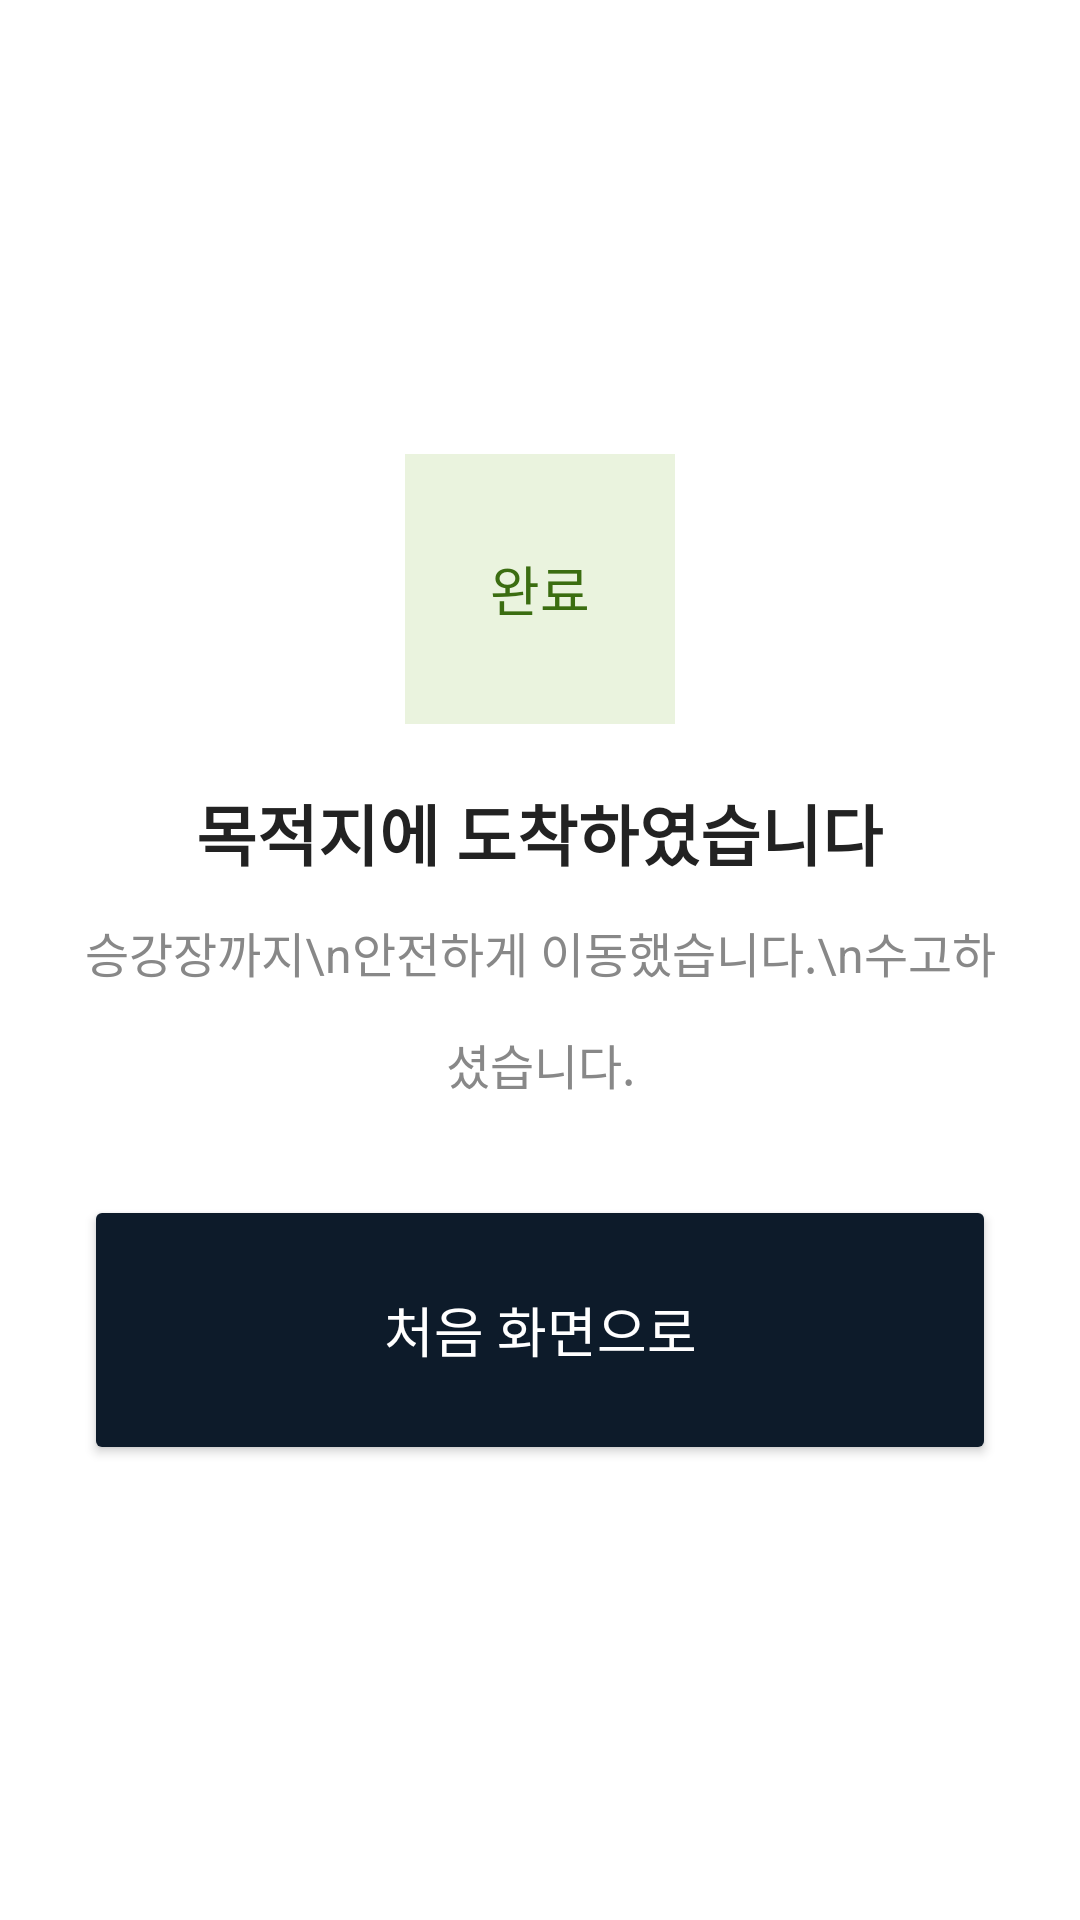

Produce the Android XML layout that renders to this screen, including the resource entries it uses.
<!-- AndroidManifest.xml: application theme Theme.AppCompat.Light.NoActionBar -->
<!-- res/layout/activity_arrive.xml -->
<?xml version="1.0" encoding="utf-8"?>
<LinearLayout xmlns:android="http://schemas.android.com/apk/res/android"
    android:layout_width="match_parent"
    android:layout_height="match_parent"
    android:orientation="vertical"
    android:background="#FFFFFF"
    android:gravity="center">

    <LinearLayout
        android:layout_width="match_parent"
        android:layout_height="wrap_content"
        android:orientation="vertical"
        android:gravity="center"
        android:padding="28dp">

        <TextView
            android:layout_width="90dp"
            android:layout_height="90dp"
            android:text="완료"
            android:textSize="18sp"
            android:textColor="#3b6d11"
            android:gravity="center"
            android:background="#EAF3DE"
            android:layout_marginBottom="20dp"
            android:contentDescription="도착 완료" />

        <TextView
            android:layout_width="wrap_content"
            android:layout_height="wrap_content"
            android:text="목적지에 도착하였습니다"
            android:textSize="22sp"
            android:textColor="#222222"
            android:gravity="center"
            android:textStyle="bold"
            android:layout_marginBottom="12dp" />

        <TextView
            android:id="@+id/tvArriveDetail"
            android:layout_width="wrap_content"
            android:layout_height="wrap_content"
            android:text="승강장까지\n안전하게 이동했습니다.\n수고하셨습니다."
            android:textSize="16sp"
            android:textColor="#888888"
            android:gravity="center"
            android:lineSpacingMultiplier="1.6"
            android:layout_marginBottom="32dp" />

        <Button
            android:id="@+id/btnGoHome"
            android:layout_width="match_parent"
            android:layout_height="90dp"
            android:text="처음 화면으로"
            android:textSize="18sp"
            android:textColor="#FFFFFF"
            android:backgroundTint="#0d1b2a"
            android:contentDescription="처음 화면으로 돌아가기. 두 번 탭하여 활성화." />
    </LinearLayout>
</LinearLayout>
<!-- resources referenced by this layout -->
<resources>

</resources>
